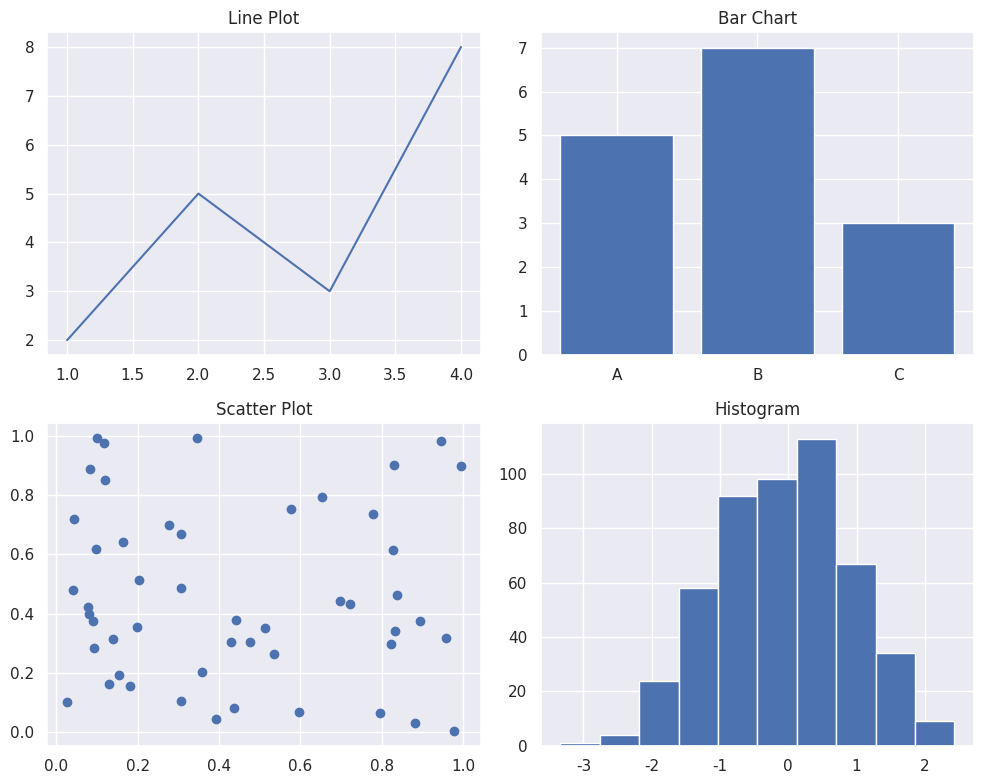

Here is the Python script that generated this plot:
import matplotlib.pyplot as plt
import seaborn as sns
import numpy as np

sns.set_theme()

def task1 ():
    plt.figure(figsize=(12, 6), dpi=120, facecolor="#315f87")

    x = [10, 20, 30, 40, 50]
    y = [5, 15, 10, 25, 20]

    plt.plot(
        x,
        y,
        color="blue",
        marker="o",
        linewidth=2
    )

    plt.xlabel("X Label")
    plt.ylabel("Y Label")
    plt.title("line graph")

    plt.grid(True)
    plt.show()

# task1()



def task2():
    students = ["Ali", "Vali", "Sardor", "Kamola", "Zulfiya"]
    scores = [88, 72, 95, 60, 81]

    colors = ["skyblue"] * len(scores)
    colors[scores.index(max(scores))] = "red"

    plt.figure(figsize=(8, 5))

    plt.bar(students, scores, color=colors)

    plt.title("O'quvchilar Baholari")
    plt.xlabel("O'quvchilar")
    plt.ylabel("Ball")

    plt.show()



# task2()



def task3():
    languages = ["Python", "JavaScript", "Java", "C++", "R"]
    popularity = [90, 85, 70, 65, 40]

    colors = ["blue", "gold", "green", "red", "purple"]

    plt.figure(figsize=(8, 5))

    plt.barh(languages, popularity, color=colors)

    plt.title("Dasturlash Tillari Mashhurligi")
    plt.xlabel("Mashhurlik")
    plt.ylabel("Til")

    plt.show()


# task3()


def task4():
    x = np.random.rand(100)
    y = np.random.rand(100)

    plt.figure(figsize=(8, 5))

    plt.scatter(
        x,
        y,
        color="green",
        alpha=0.5
    )

    plt.title("Tasodifiy nuqtalar")

    plt.show()


# task4()


def task5():
    heights = np.random.normal(
        loc=170,
        scale=10,
        size=300
    )

    plt.figure(figsize=(8, 5))

    plt.hist(
        heights,
        bins=25,
        edgecolor="white"
    )

    plt.xlabel("Bo'y (sm)")
    plt.ylabel("Soni")
    plt.title("Bo'y taqsimoti")

    plt.show()


# task5()


def task6():
    labels = [
        "Sport",
        "Musiqa",
        "Kitob",
        "Gaming",
        "Boshqa"
    ]

    sizes = [30, 25, 20, 15, 10]

    explode = [0.1, 0, 0, 0, 0]

    plt.figure(figsize=(8, 8))

    plt.pie(
        sizes,
        labels=labels,
        autopct="%1.1f%%",
        explode=explode,
        startangle=90
    )

    plt.title("Sinf Qiziqishlari")

    plt.show()


# task6()


def task7():
    fig, axs = plt.subplots(2, 2, figsize=(10, 8))

    axs[0, 0].plot([1, 2, 3, 4], [2, 5, 3, 8])
    axs[0, 0].set_title("Line Plot")

    axs[0, 1].bar(
        ["A", "B", "C"],
        [5, 7, 3]
    )
    axs[0, 1].set_title("Bar Chart")

    x = np.random.rand(50)
    y = np.random.rand(50)

    axs[1, 0].scatter(x, y)
    axs[1, 0].set_title("Scatter Plot")

    data = np.random.normal(0, 1, 500)

    axs[1, 1].hist(data, bins=10)
    axs[1, 1].set_title("Histogram")

    plt.tight_layout()

    plt.show()


task7()




def task8():
    x = [1, 2, 3, 4, 5]
    y = [10, 15, 13, 20, 18]

    plt.figure(figsize=(10, 5))

    plt.plot(
        x,
        y,
        color="blue",
        linestyle="--",
        marker="o",
        label="Natijalar"
    )

    plt.title("Bezatilgan Grafik")
    plt.xlabel("X qiymatlar")
    plt.ylabel("Y qiymatlar")

    plt.grid(True)
    plt.legend()

    plt.show()



# task8()



def task9():
    subjects = [
        "Math",
        "Physics",
        "English",
        "History",
        "IT"
    ]

    ali = [85, 90, 80, 75, 95]
    vali = [78, 85, 88, 82, 80]
    sardor = [92, 88, 91, 87, 97]

    plt.figure(figsize=(10, 5))

    plt.plot(
        subjects,
        ali,
        marker="o",
        color="blue",
        label="Ali"
    )

    plt.plot(
        subjects,
        vali,
        marker="s",
        color="green",
        label="Vali"
    )

    plt.plot(
        subjects,
        sardor,
        marker="^",
        color="red",
        label="Sardor"
    )

    plt.title("Fanlar bo'yicha baholar")
    plt.xlabel("Fanlar")
    plt.ylabel("Ball")

    plt.legend()
    plt.grid(True)

    plt.show()


# task9()
